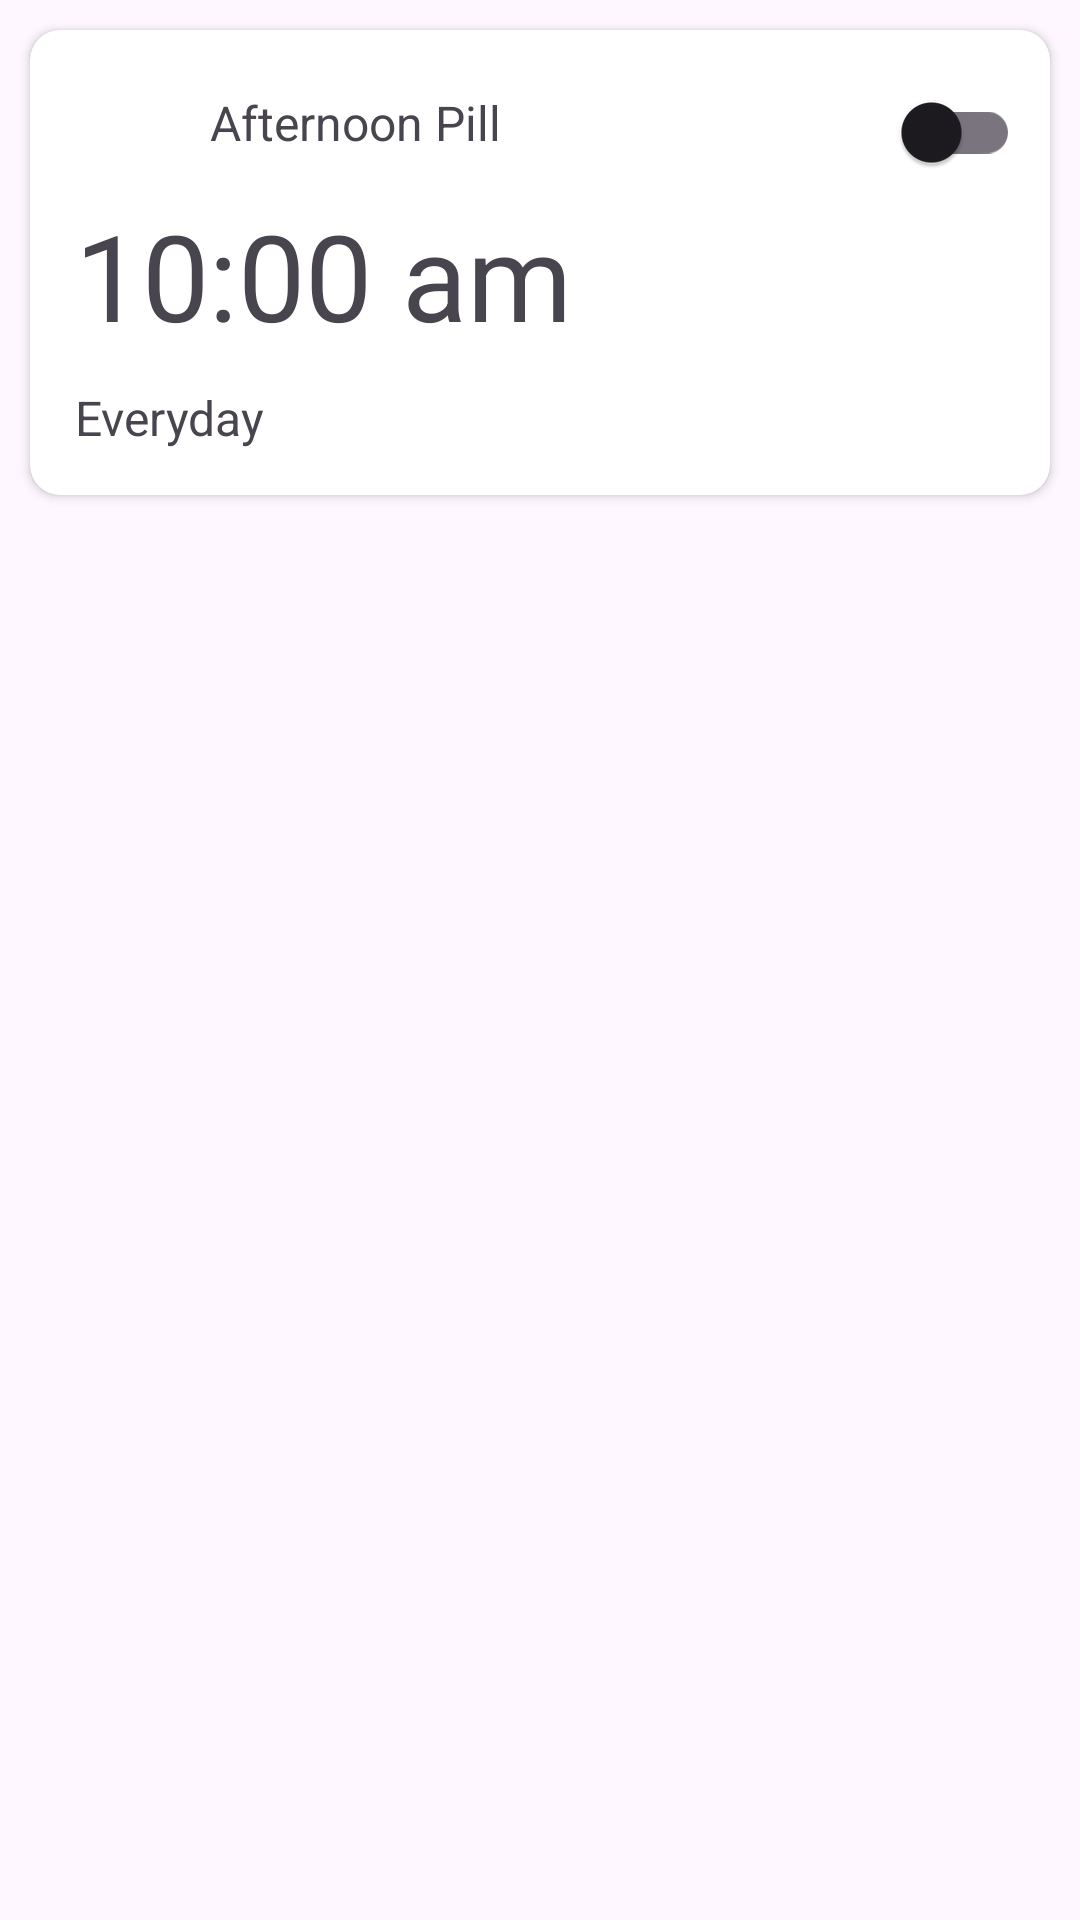

Reconstruct the res/layout file that produces this screen, plus the resources it refers to.
<!-- AndroidManifest.xml: application theme Theme.DisCure -->
<!-- res/layout/rv_item_med.xml -->
<?xml version="1.0" encoding="utf-8"?>
<LinearLayout xmlns:android="http://schemas.android.com/apk/res/android"
    android:layout_width="match_parent"
    android:layout_height="wrap_content"
    xmlns:app="http://schemas.android.com/apk/res-auto">

    <androidx.cardview.widget.CardView
        android:layout_width="match_parent"
        android:layout_height="wrap_content"
        android:background="@color/white"
        android:elevation="5dp"
        android:layout_margin="10dp"
        app:cardCornerRadius="10dp"
        android:clickable="true"
        android:focusable="true">

        <androidx.constraintlayout.widget.ConstraintLayout
            android:layout_width="match_parent"
            android:layout_height="wrap_content"
            android:padding="10dp">

            <ImageView
                android:id="@+id/iv_time"
                android:layout_width="40dp"
                android:layout_height="40dp"
                android:src="@drawable/baseline_wb_sunny_24"
                app:layout_constraintStart_toStartOf="parent"
                app:layout_constraintTop_toTopOf="parent"/>

            <TextView
                android:id="@+id/tv_noon"
                android:layout_width="wrap_content"
                android:layout_height="wrap_content"
                android:text="Afternoon Pill"
                android:textSize="16sp"
                android:padding="10dp"
                app:layout_constraintStart_toEndOf="@id/iv_time"
                app:layout_constraintTop_toTopOf="parent"/>

            <com.google.android.material.switchmaterial.SwitchMaterial
                android:layout_width="wrap_content"
                android:layout_height="wrap_content"
                app:layout_constraintEnd_toEndOf="parent"
                app:layout_constraintTop_toTopOf="parent"/>

            <TextView
                android:id="@+id/tv_time"
                android:layout_width="wrap_content"
                android:layout_height="wrap_content"
                android:text="10:00 am"
                android:textSize="40sp"
                android:padding="5dp"
                app:layout_constraintTop_toBottomOf="@id/iv_time"
                app:layout_constraintStart_toStartOf="parent"/>

            <TextView
                android:id="@+id/tv_days"
                android:layout_width="wrap_content"
                android:layout_height="wrap_content"
                android:text="Everyday"
                android:textSize="16sp"
                android:padding="5dp"
                app:layout_constraintTop_toBottomOf="@id/tv_time"
                app:layout_constraintStart_toStartOf="parent"/>

        </androidx.constraintlayout.widget.ConstraintLayout>
    </androidx.cardview.widget.CardView>


</LinearLayout>
<!-- resources referenced by this layout -->
<resources>
  <color name="white">#FFFFFFFF</color>
  <style name="Theme.DisCure" parent="Base.Theme.DisCure" />
  <style name="Base.Theme.DisCure" parent="Theme.Material3.Light.NoActionBar">
          
          
      </style>
</resources>
